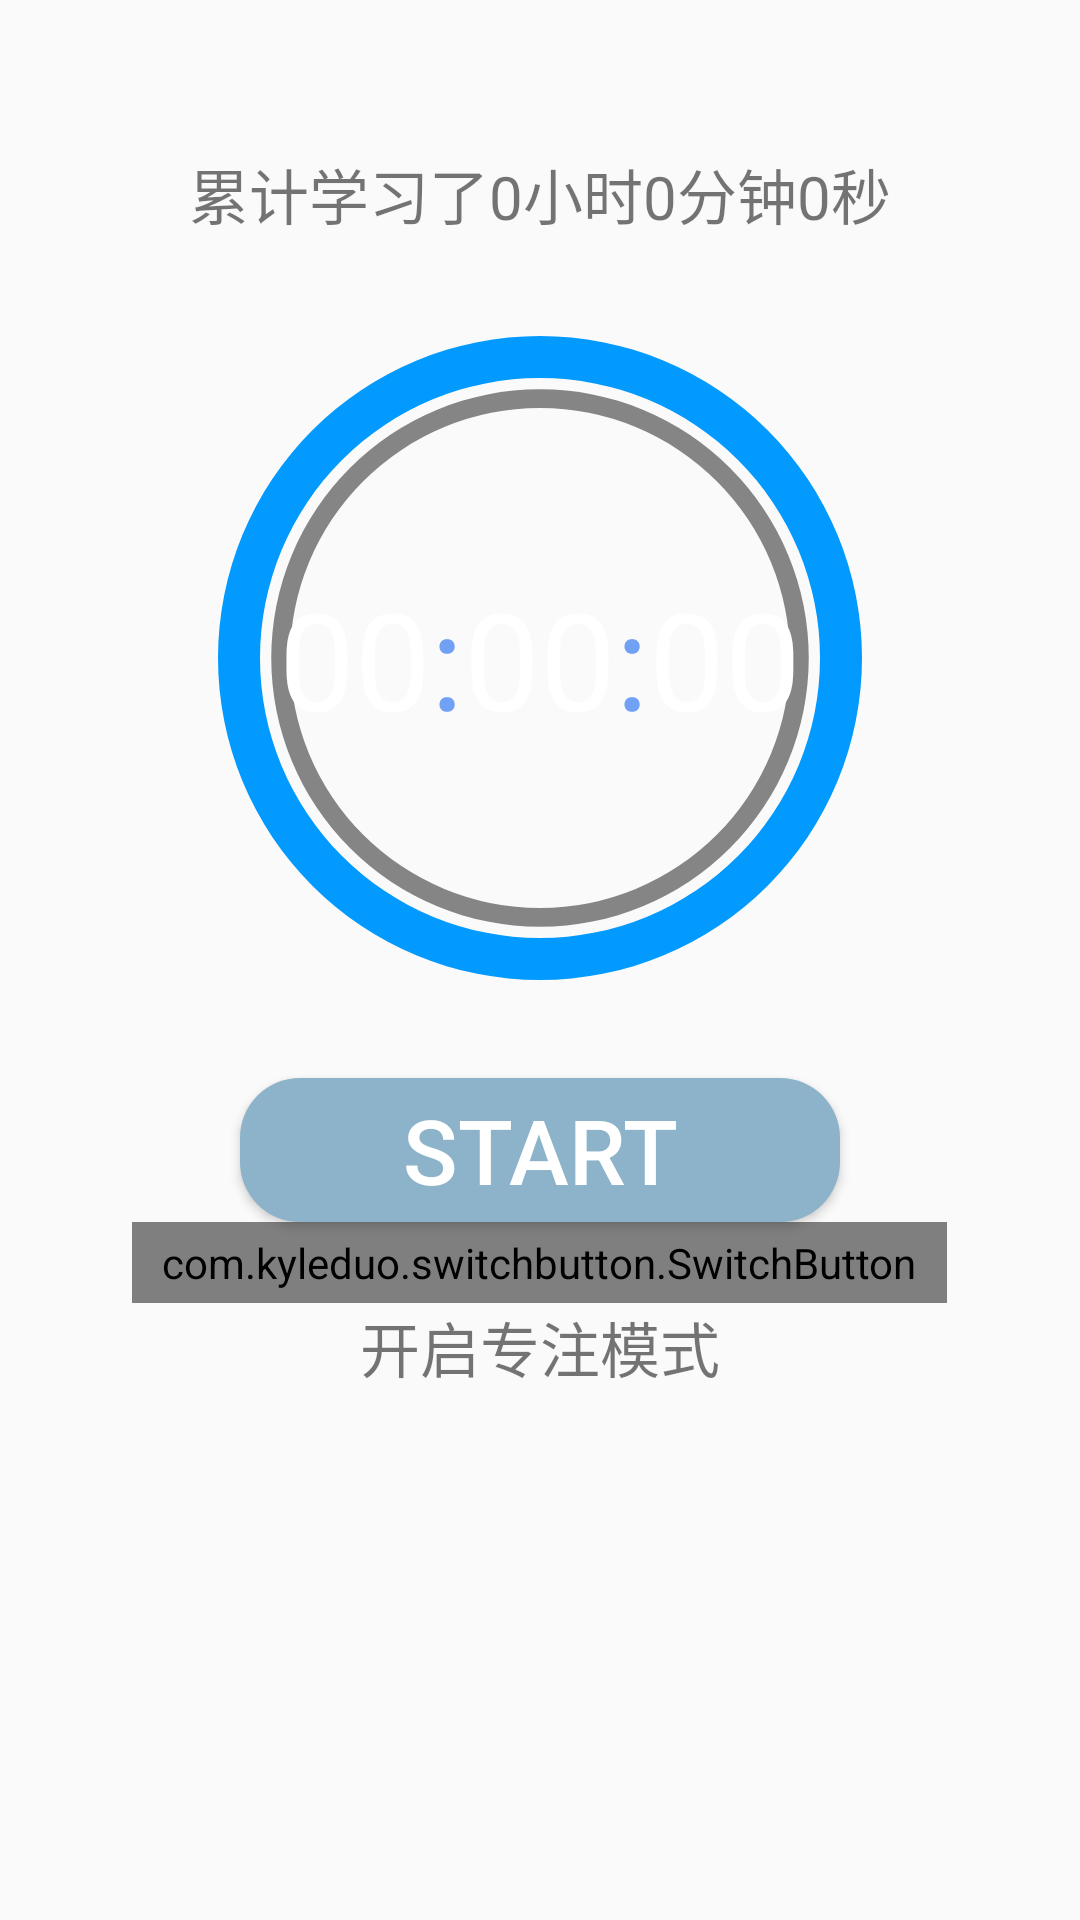

Layout XML and referenced resources for this Android screen:
<!-- AndroidManifest.xml: application theme AppTheme -->
<!-- res/layout/fragment_control.xml -->
<?xml version="1.0" encoding="utf-8"?>
<LinearLayout xmlns:android="http://schemas.android.com/apk/res/android"
    xmlns:app="http://schemas.android.com/apk/res-auto"
    android:id="@+id/drawer_layout"
    android:orientation="vertical"
    android:layout_width="match_parent"
    android:layout_height="match_parent"
    >

    <ScrollView
        android:id="@+id/scrollView"
        android:layout_width="match_parent"
        android:layout_height="match_parent"
        android:scrollbarThumbVertical="@android:color/transparent">
        <LinearLayout
            android:layout_width="match_parent"
            android:layout_height="match_parent"
            android:orientation="vertical">

            <LinearLayout
                android:layout_width="match_parent"
                android:layout_height="50dp"
                android:orientation="horizontal">


                <LinearLayout
                    android:layout_width="match_parent"
                    android:layout_height="wrap_content"
                    android:layout_weight="3"
                    android:gravity="right|center"
                    android:orientation="horizontal">


                </LinearLayout>

            </LinearLayout>
            <TextView
                android:id="@+id/tv_total_time"
                android:layout_width="match_parent"
                android:layout_height="wrap_content"
                android:ellipsize="marquee"
                android:focusable="true"
                android:focusableInTouchMode="true"
                android:scrollHorizontally="true"
                android:gravity="center"
                android:text="累计学习了0小时0分钟0秒"
                android:textSize="20dp" />
            <LinearLayout
                android:layout_width="match_parent"
                android:layout_height="match_parent"
                android:gravity="center"
                android:orientation="vertical">

                <FrameLayout
                    android:layout_width="wrap_content"
                    android:layout_height="wrap_content">
                    <include layout="@layout/timepicker"></include>
                </FrameLayout>

                <Button
                    android:id="@+id/btn_start_count"
                    android:layout_width="200dp"
                    android:layout_height="wrap_content"
                    android:layout_gravity="center"
                    android:background="@drawable/shape_btn_start"
                    android:text="Start"
                    android:textColor="#ffffff"
                    android:textSize="30dp" />

                <com.kyleduo.switchbutton.SwitchButton
                    android:id="@+id/switchButton"
                    style="@style/SwitchButtonStyle"
                    android:layout_width="wrap_content"
                    android:layout_height="wrap_content"
                    android:layout_centerInParent="true"
                    android:checked="false"
                    app:kswAnimationDuration="300"
                    app:kswBackDrawable="@drawable/ios_back_drawable"
                    app:kswThumbRangeRatio="1.4"
                    app:kswThumbDrawable="@drawable/ios_thumb_selector"
                    app:kswThumbMarginBottom="-8dp"
                    app:kswThumbMarginLeft="-5dp"
                    app:kswThumbMarginRight="-5dp"
                    app:kswThumbMarginTop="-2.5dp" />


                <TextView
                    android:layout_width="wrap_content"
                    android:layout_height="wrap_content"
                    android:textSize="20dp"
                    android:text="开启专注模式"/>
            </LinearLayout>


        </LinearLayout>
    </ScrollView>


</LinearLayout>
<!-- res/layout/timepicker.xml (included above) -->
<?xml version="1.0" encoding="utf-8"?>
<merge xmlns:android="http://schemas.android.com/apk/res/android"
    android:layout_width="match_parent"
    android:layout_height="match_parent"
    android:orientation="vertical">

    <ProgressBar
        android:layout_width="250dp"
        android:layout_height="250dp"
        android:layout_gravity="center"
        android:indeterminateDrawable="@layout/progress_color_grey" />
    <ProgressBar
        android:layout_width="280dp"
        android:layout_height="280dp"
        android:layout_gravity="center"
        android:indeterminateDrawable="@layout/progress_color_blue" />
    <LinearLayout
        android:id="@+id/linlayout_count_time"
        android:layout_width="wrap_content"
        android:layout_height="wrap_content"
        android:layout_gravity="center">

        <TextView

            android:id="@+id/tv_hour"
            android:layout_width="wrap_content"
            android:layout_height="wrap_content"
            android:text="00"
            android:textColor="#ffffff"
            android:textSize="45sp" />

        <TextView
            android:layout_width="wrap_content"
            android:layout_height="wrap_content"
            android:text=":"
            android:textColor="#71a1f4"
            android:textSize="45sp" />

        <TextView
            android:id="@+id/tv_minute"
            android:layout_width="wrap_content"
            android:layout_height="wrap_content"
            android:text="00"
            android:textColor="#ffffff"
            android:textSize="45sp" />

        <TextView
            android:layout_width="wrap_content"
            android:layout_height="wrap_content"
            android:text=":"
            android:textColor="#71a1f4"
            android:textSize="45sp" />

        <TextView
            android:id="@+id/tv_second"
            android:layout_width="wrap_content"
            android:layout_height="wrap_content"
            android:text="00"
            android:textColor="#ffffff"
            android:textSize="45sp" />
    </LinearLayout>
</merge>
<!-- res/layout/progress_color_grey.xml (included above) -->
<?xml version="1.0" encoding="utf-8"?>
<rotate xmlns:android="http://schemas.android.com/apk/res/android"
    android:layout_width="wrap_content"
    android:layout_height="wrap_content"
    android:fromDegrees="0"
    android:pivotX="50%"
    android:pivotY="50%"
    android:toDegrees="360">

    <shape
        android:innerRadiusRatio="3"
        android:shape="ring"
        android:thicknessRatio="40"
        android:useLevel="false">

        <gradient
            android:centerColor="#868585"
            android:centerY="0.50"
            android:endColor="#868585"
            android:startColor="#868585"
            android:type="sweep"
            android:useLevel="false" />
    </shape>
</rotate>
<!-- res/layout/progress_color_blue.xml (included above) -->
<?xml version="1.0" encoding="utf-8"?>
<rotate xmlns:android="http://schemas.android.com/apk/res/android"
    android:layout_width="wrap_content"
    android:layout_height="wrap_content"
    android:fromDegrees="0"
    android:pivotX="50%"
    android:pivotY="50%"
    android:toDegrees="360">

    <shape
        android:innerRadiusRatio="3"
        android:shape="ring"
        android:thicknessRatio="20"
        android:useLevel="false">

        <gradient
            android:centerColor="#029aff"
            android:centerY="0.50"
            android:endColor="#029aff"
            android:startColor="#029aff"
            android:type="sweep"
            android:useLevel="false" />
    </shape>
</rotate>
<!-- resources referenced by this layout -->
<resources>
  <!-- drawable shape_btn_start (drawable) -->
  <?xml version="1.0" encoding="utf-8"?>
  <shape xmlns:android="http://schemas.android.com/apk/res/android"
      android:layout_width="wrap_content"
      android:layout_height="wrap_content"
      android:shape="rectangle" >
  
      
  
      <solid android:color="#8cb3c9" />
  
      
  
      <corners android:radius="20dp" />
  
      
  </shape>
  <style name="SwitchButtonStyle">
          <item name="android:paddingLeft">10dp</item>
          <item name="android:paddingRight">10dp</item>
          <item name="android:paddingTop">4dp</item>
          <item name="android:paddingBottom">4dp</item>
      </style>
  <style name="AppTheme" parent="Theme.AppCompat.Light.DarkActionBar">
          
          <item name="colorPrimary">@color/colorPrimary</item>
          <item name="colorPrimaryDark">@color/colorPrimaryDark</item>
          <item name="colorAccent">@color/colorAccent</item>
      </style>
  <color name="colorPrimary">#2a96c5</color>
  <color name="colorPrimaryDark">#2a96c5</color>
  <color name="colorAccent">#2a96c5</color>
</resources>
